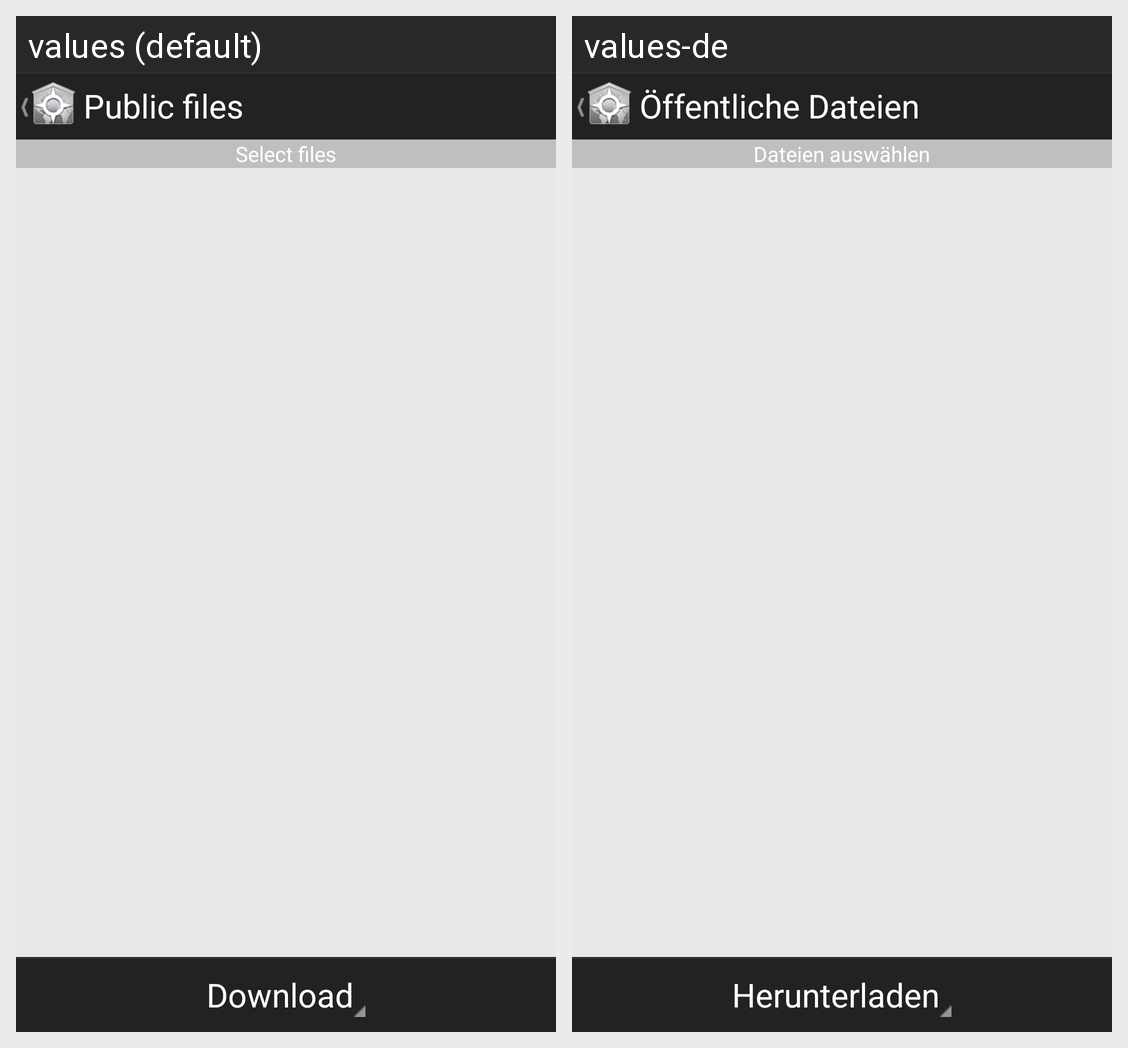

Translations of the strings shown on this Android screen, per locale in the grid:
Android screen res/layout/activity_publicfiles.xml rendered under 2 locales, left to right: values (default), values-de. Device: Nexus 5 (rendered at 1080×1920; each locale shown at half size, 540×960, under a caption strip naming it); theme Theme.MaterialComponents.DayNight.NoActionBar.
Strings drawn on this screen, with the default value and each locale's value (text and hints the layout hard-codes, and strings that could not be matched under every locale, appear in the picture but are not listed):

title_publicfiles
  values: Public files
  values-de: Öffentliche Dateien

dialog_selectFiles
  values: Select files
  values-de: Dateien auswählen

Download
  values: Download
  values-de: Herunterladen
